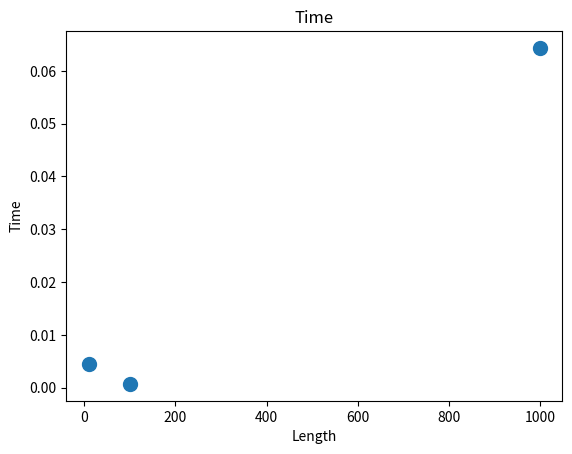

Here is the Python script that generated this plot:
import matplotlib.pyplot as plt
import time
import numpy as np
def selectionSort(array):
    for i in range(0, len(array)-1):
        min = i
        for j in range(i+1, len(array)):
            if(array[j] < array[min]):
                min = j
        result = array[i]
        array[i] = array[min]
        array[min] = result
    return array

def createArray(n):
    return np.random.randint(100, size=n)

def runTime(n):
    start = time.time()
    selectionSort(createArray(n))
    runtime = time.time() - start
    return runtime

def drawthechart():
    n_size = [10, 10 ** 2, 10 ** 3]
    time = [runTime(i) for i in n_size]
    plt.scatter(n_size, time, s=100)
    plt.title("Time")
    plt.xlabel("Length")
    plt.ylabel("Time")
    plt.show()
drawthechart()



